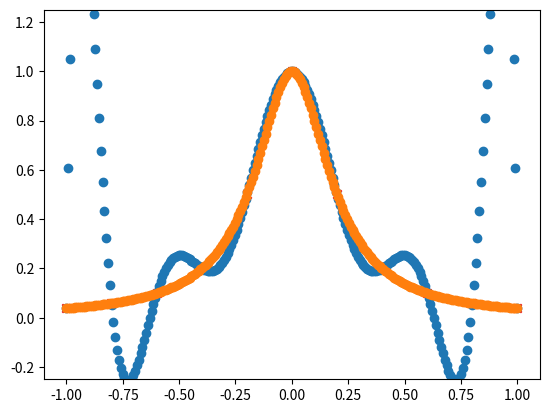
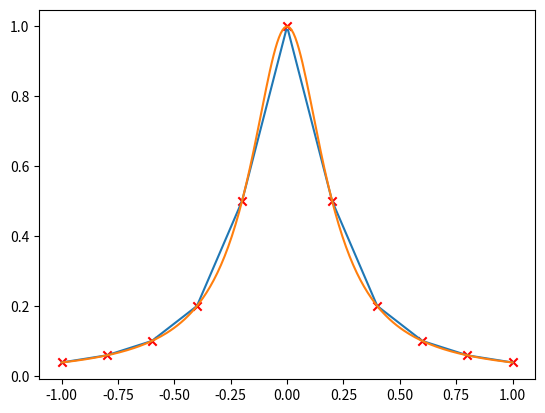
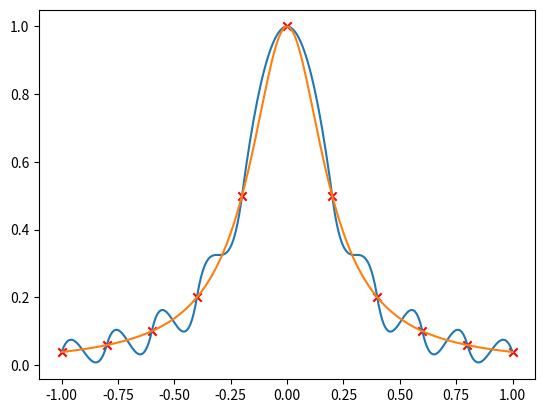
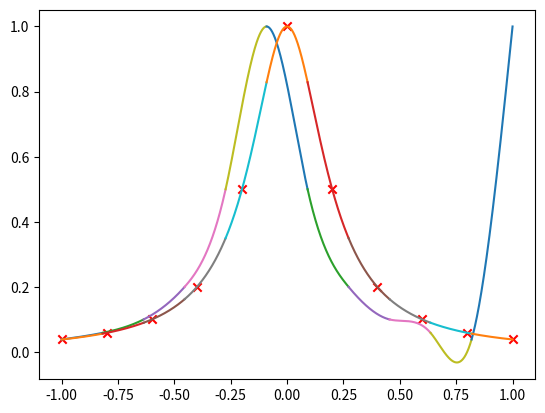

Recreate these plots in Python, in order.
# M471_Approximation_of_Function.py
# M471 Dr.Karakashian
# written by Noah Caldwell
# 11/6/18
# Approximates the function f(x) = 1 / (1 + 25x^2) on the interval [-1,1]
# by several approximation techniques including Lagrange polynomial, piecewise
# linear, piecewise cubic Hermite, and cubic spline interpolation with natural B.C.

from __future__ import print_function
import numpy as np
import matplotlib.pyplot as plt
import math
from scipy.linalg import solve_banded
from scipy import interpolate

##==========================================================##
#       Horner's algorithm for Lagrange- evaluates function
##==========================================================##
def FCN(z,x,a):
        n = 10
        val = a[n]
        for k in range(n-1,-1,-1):
                val = val*(z-x[k])+a[k]
        return val

##==========================================================##
#       Constants and Arrays
##==========================================================##
h = 0.2
x = [-1.0+(j*h) for j in range(0,11)] # nodes
fx = [1.0/(1.0+(25.0*xi*xi)) for xi in x] # value of f at nodes
plt.ylim(-0.25,1.25) # sets up suitable axes for plotting

##==========================================================##
#       Lagrange polynomial interpolation
##==========================================================##
n = len(x)
F = np.empty((n,n))
for i in range(0,n):
        F[i,0] = fx[i]

# Newton's divided differences
for i in range(1,n):
        for j in range(1,i+1):
                F[i,j] = (F[i,j-1] - F[i-1,j-1]) / (x[i] - x[i-j])

# 11 coefficients down the diagonal
b = [] 
for k in range(0,11):
        b.append(F[k,k])

# Plot functions and writes interpolant and f(x) values to file
def plot_lagrange(x0, x1, nodes, coeff):
        f = open('out1_lagrange_polynomial.txt', 'w')
        z = np.linspace(x0, x1, 250)
        y = 1/(1+(25*z*z))
        p = FCN(z,nodes,coeff)
        maxerror = 0
        for i in range(0,len(z)): # finds max error
                 a = abs(y[i]-p[i])
                 if (a > maxerror):
                         maxerror = a
        plt.scatter(z, p, label="Lagrange Interpolant")
        plt.scatter(z,y, label="f(x)")

        f.write("M471 Lagrange Interpolation: \n")
        f.write("Max error of Lagrange = " + str(maxerror) + "\n\n")
        f.write("x\t\t  interpolant(x)\t  f(x)\t\t  error\n")
        for i in range(0,len(z)):
                f.write("{:.10}\t  {:.10}\t  {:.10}\t  {:.10}\n".format(z[i],p[i],y[i],p[i]-y[i]))
        f.close()

plt.scatter(x, fx, marker="x", color="r")
plot_lagrange(-1,1,x,b)
plt.savefig("Lagrange.png")
plt.clf()


##################################################
#     Piecewise Linear Interpolation  
##################################################

def piecewise_linear(y,fx,x): # y is point, fx is f(x), x is nodes
        for j in range(len(x)):
                if x[j] <= y and y <= x[j+1]: # this is equivalent to using
                                              # the formula j = [5+5x]
                        term1 = fx[j] * (y - x[j+1]) / (x[j] - x[j+1])
                        term2 = fx[j+1] * (y - x[j]) / (x[j+1] - x[j])
                        return term1 + term2

# Plot functions and writes interpolant and f(x) values to file
def plot_linear(x0, x1, fx, x):
        f = open('out2_piecewise_linear.txt', 'w')
        z = np.linspace(x0, x1, 250)
        y = 1/(1+(25*z*z))
        p = []
        for i in range(len(z)):
                p.append(piecewise_linear(z[i],fx,x))
        maxerror = 0
        for i in range(0,len(z)): # finds max error
                 a = abs(y[i]-p[i])
                 if (a > maxerror):
                         maxerror = a
        
        plt.plot(z, p, label="Piecewise Linear Interpolant")
        
        plt.plot(z,y, label="f(x)")

        f.write("M471 Piecewise Linear Interpolant: \n")
        f.write("Max error of Piecewise Linear = " + str(maxerror) + "\n\n")
        f.write("x\t\t  interpolant(x)\t  f(x)\t\t  error\n")
        for i in range(0,len(z)):
                f.write("{:.10}\t  {:.10}\t  {:.10}\t  {:.10}\n".format(z[i],p[i],y[i],p[i]-y[i]))
        f.close()

plot_linear(-1,1,fx,x)
plt.scatter(x, fx, marker="x", color="r")
plt.savefig("Piecewise_linear.png")
plt.clf()


#################################################################
#     Piecewise Cubic Hermite
#################################################################

def phi0(x):
        return 1 - (x*x) + 2*(x*x)*(x-1)
def phi1(x):
        return (x*x) - 2*(x*x)*(x-1)
def phi0hat(x):
        return x - (x*x) + (x*x)*(x-1)
def phi1hat(x):
        return (x*x)*(x-1)
def fprime(x):
        return -(50*x) / (1 + (25*x*x))

def cubic_hermite(y,fx,x):
        for j in range(len(x)):
                if x[j] <= y and y <= x[j+1]: # this is equivalent to using
                                              # the formula j = [5+5x]
                        hj = x[j+1] - x[j]
                        term1 = fx[j] * phi0( (y - x[j]) / hj )
                        term2 = fx[j+1] * phi1( (y - x[j]) / hj )
                        term3 = hj * fprime(x[j]) * phi0hat( (y - x[j]) / hj )
                        term4 = hj * fprime(x[j+1]) * phi1hat( (y - x[j]) / hj )
                        return term1 + term2 + term3 + term4

# Plot functions and writes interpolant and f(x) values to file
def plot_cubic_hermite(x0, x1, fx, x):
        f = open('out3_cubic_hermite.txt', 'w')
        z = np.linspace(x0, x1, 250)
        y = 1/(1+(25*z*z))
        p = []
        for i in range(len(z)):
                p.append(cubic_hermite(z[i],fx,x))
        maxerror = 0
        for i in range(0,len(z)): # finds max error
                 a = abs(y[i]-p[i])
                 if (a > maxerror):
                         maxerror = a
        plt.plot(z, p, label="Cubic Hermite Interpolant")
        plt.plot(z,y, label="f(x)")

        f.write("M471 Cubic Hermite Interpolant: \n")
        f.write("Max error of Cubic Hermite = " + str(maxerror) + "\n\n")
        f.write("x\t\t  interpolant(x)\t  f(x)\t\t  error\n")
        for i in range(0,len(z)):
                f.write("{:.10}\t  {:.10}\t  {:.10}\t  {:.10}\n".format(z[i],p[i],y[i],p[i]-y[i]))
        f.close()

plot_cubic_hermite(-1,1,fx,x)
plt.scatter(x, fx, marker="x", color="r")
plt.savefig("cubic_hermite.png")
plt.clf()


#################################################################
#     Cubic Spline Interpolation
#################################################################

plt.scatter(x, fx, marker="x", color="r")

# plots spline interpolant and outputs data to file
def plot_spline(x0, x1, f0, f1, ppp0, ppp1):
        f = open('out4_cubic_spline.txt', 'w')
        z = np.linspace(x0, x1, 250)
        y = 1/(1+(25*z*z))
        dx = x1-x0

        alpha = ppp1/(6.0*dx)
        beta = -ppp0/(6.0*dx)

        gamma = (-ppp1*dx*dx/6.0 + f1)/dx
        eta = (ppp0*dx*dx/6.0 - f0)/dx

        p = alpha*(z-x0)**3 + beta*(z-x1)**3 + gamma*(z-x0) + eta*(z-x1)
        plt.plot(z, p, label="Cubic Spline Interpolant")
        plt.plot(z,y)

        maxerror = 0
        for i in range(0,len(z)): # finds max error
                a = abs(y[i]-p[i])
                if (a > maxerror):
                        maxerror = a
        
        f.write("M471 Cubic Spline: \n")
        f.write("Max error of Cubic Spline = " + str(maxerror) + "\n\n")
        f.write("x\t\t  interpolant(x)\t  f(x)\t\t  error\n")
        for i in range(0,len(z)):
                f.write("{:.10}\t  {:.10}\t  {:.10}\t  {:.10}\n".format(z[i],p[i],y[i],p[i]-y[i]))
                #f.write(str(z[i]))
        f.close()


xmin = -1
xmax = 1

# coordinates of the data locations
x = np.linspace(xmin, xmax, n+1)
dx = x[1] - x[0]

f = np.empty(12)
for i in range(0,len(fx)):
        f[i] = fx[i]

# we are solving for n-1 unknowns
# setup the righthand side of our matrix equation
b = np.zeros(n+1)

# b_i = (6/dx) * (f_{i-1} - 2 f_i + f_{i+1})
# here we do this with slice notation to fill the
# inner n-1 slots of b
b[1:n] = (6.0/dx)*(f[0:n-1] - 2.0*f[1:n] + f[2:n+1])

# we only care about the inner n-1 quantities
b = b[1:n]

# the matrix A is tridiagonal.  Create 3 arrays which will represent
# the diagonal (d), the upper diagonal (u), and the lower diagnonal
# (l).  l and u will have 1 less element.  For u, we will pad this at
# the beginning and for l we will pad at the end.

u = np.zeros(n-1)
d = np.zeros(n-1)
l = np.zeros(n-1)

d[:] = 4.0*dx

u[:] = dx
u[0] = 0.0

l[:] = dx
l[n-2] = 0.0

# create a banded matrix -- this doesn't store every element -- just
# the diagonal and one above and below
A = np.matrix([u,d,l])
# solve Ax = b using the scipy banded solver -- the (1,1) here means
# that there is one diagonal above the main diagonal, and one below
xsol = solve_banded((1,1), A, b)
# x now hold all the second derivatives for points 1 to n-1.  Natural
# boundary conditions set p'' = 0 at i = 0 and n
# ppp will be our array of second derivatives
ppp = np.insert(xsol, 0, 0)  # insert before the first element
ppp = np.insert(ppp, n, 0)   # insert at the end


# plot the splines
for i in range(n):
    # working on interval [i,i+1]
    pppi = ppp[i]
    pppip1 = ppp[i+1]

    fi = f[i]
    fip1 = f[i+1]

    xi = x[i]
    xip1 = x[i+1]

    plot_spline(xi, xip1, fi, fip1, pppi, pppip1)

plt.savefig("spline.png")
